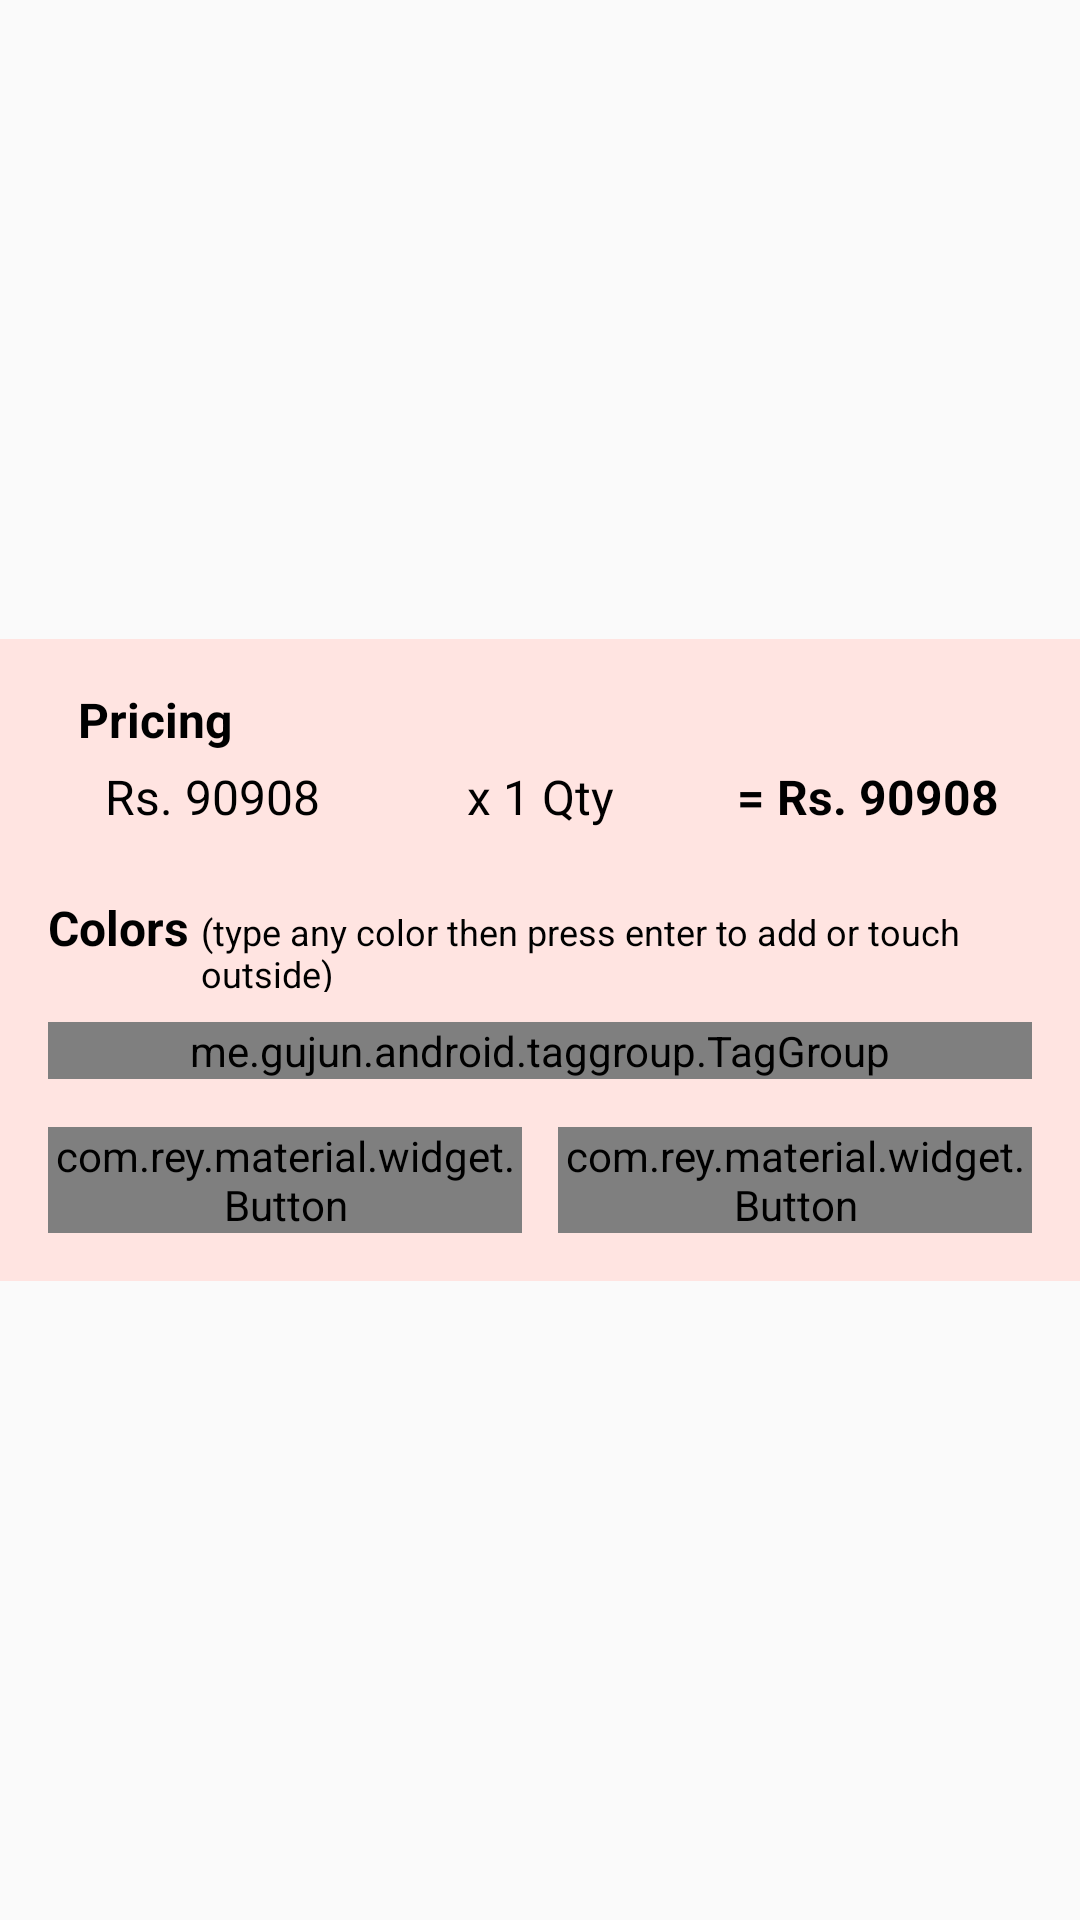

The Android layout XML behind this screen, and the referenced resources:
<!-- AndroidManifest.xml: application theme AppTheme -->
<!-- res/layout/add_cart_dialog.xml -->
<?xml version="1.0" encoding="utf-8"?>
<LinearLayout xmlns:android="http://schemas.android.com/apk/res/android"
    xmlns:app="http://schemas.android.com/apk/res-auto"
    android:layout_width="match_parent"
    android:layout_height="match_parent"
    android:layout_margin="10dp"
    android:gravity="center"
    android:orientation="vertical">

    <LinearLayout
        android:layout_width="match_parent"
        android:layout_height="wrap_content"
        android:background="#FFE4E1"
        android:orientation="vertical"
        android:padding="16dp">

        <RelativeLayout
            android:layout_width="match_parent"
            android:layout_height="wrap_content">

            <TextView
                android:layout_width="wrap_content"
                android:layout_height="wrap_content"
                android:layout_alignParentLeft="true"
                android:layout_marginLeft="10dp"
                android:text="Pricing"
                android:textColor="@color/black"
                android:textSize="16sp"
                android:textStyle="bold" />
        </RelativeLayout>

        <LinearLayout
            android:layout_width="match_parent"
            android:layout_height="wrap_content"
            android:layout_marginTop="4dp"
            android:orientation="horizontal">

            <TextView
                android:id="@+id/unitPrice"
                android:layout_width="0dp"
                android:layout_height="wrap_content"
                android:layout_weight="1"
                android:gravity="center"
                android:text="Rs. 90908"
                android:textColor="@color/black"
                android:textSize="16sp" />

            <TextView
                android:id="@+id/unitQty"
                android:layout_width="0dp"
                android:layout_height="wrap_content"
                android:layout_weight="1"
                android:gravity="center"
                android:text="x 1 Qty"
                android:textColor="@color/black"
                android:textSize="16sp" />

            <TextView
                android:id="@+id/unitTotalPrice"
                android:layout_width="0dp"
                android:layout_height="wrap_content"
                android:layout_weight="1"
                android:gravity="center"
                android:text="= Rs. 90908"
                android:textColor="@color/black"
                android:textSize="16sp"
                android:textStyle="bold" />

        </LinearLayout>

        <SeekBar
            android:id="@+id/seekbar"
            android:layout_width="match_parent"
            android:layout_height="wrap_content"
            android:layout_marginTop="10dp"
            android:max="100"
            android:progressDrawable="@drawable/progress"
            android:thumb="@drawable/ic_thumb" />

        <LinearLayout
            android:layout_width="match_parent"
            android:layout_height="wrap_content"
            android:layout_marginTop="12dp">

            <TextView
                android:layout_width="wrap_content"
                android:layout_height="wrap_content"
                android:text="Colors"
                android:textColor="@color/black"
                android:textSize="16sp"
                android:textStyle="bold" />

            <TextView
                android:layout_width="wrap_content"
                android:layout_height="wrap_content"
                android:layout_marginLeft="4dp"
                android:layout_marginBottom="2dp"
                android:text="(type any color then press enter to add or touch outside)"
                android:textColor="@color/black"
                android:textSize="12sp" />
        </LinearLayout>

        <me.gujun.android.taggroup.TagGroup
            android:id="@+id/tag_group"
            style="@style/TagGroup"
            android:layout_width="match_parent"
            android:layout_height="wrap_content"
            android:layout_marginTop="10dp"
            app:atg_borderColor="@color/button_bg"
            app:atg_dashBorderColor="@color/button_bg"
            app:atg_inputHint="Add Color"
            app:atg_isAppendMode="true"
            app:atg_textColor="@color/black"
            app:atg_textSize="16sp" />

        <LinearLayout
            android:layout_width="match_parent"
            android:layout_height="wrap_content"
            android:layout_marginTop="16dp"
            android:orientation="horizontal">

            <com.rey.material.widget.Button
                android:id="@+id/btnOK"
                android:layout_width="0dp"
                android:layout_height="wrap_content"
                android:layout_marginRight="6dp"
                android:layout_weight="1"
                android:background="@color/button_bg"
                android:text="OK"
                android:textColor="#ffffff"
                app:rd_enable="true"
                app:rd_rippleColor="@color/button_ripple"
                app:rd_rippleType="touch" />

            <com.rey.material.widget.Button
                android:id="@+id/btnCancel"
                android:layout_width="0dp"
                android:layout_height="wrap_content"
                android:layout_marginLeft="6dp"
                android:layout_weight="1"
                android:background="@color/button_bg"
                android:text="Cancel"
                android:textColor="#ffffff"
                app:rd_enable="true"
                app:rd_rippleColor="@color/button_ripple"
                app:rd_rippleType="touch" />
        </LinearLayout>
    </LinearLayout>
</LinearLayout>
<!-- resources referenced by this layout -->
<resources>
  <color name="black">#000000</color>
  <color name="button_bg">#F18F01</color>
  <color name="button_ripple">#f3a533</color>
  <!-- drawable ic_thumb: png bitmap (drawable-hdpi, 1282 bytes) -->
  <style name="AppTheme" parent="Theme.AppCompat.Light.NoActionBar">
          
          <item name="colorPrimary">@color/primaryColor</item>
          <item name="colorPrimaryDark">@color/primaryColorDark</item>
          <item name="colorAccent">@color/colorAccent</item>
          <item name="android:textColorPrimary">@color/colorTextPrimary</item>
          <item name="android:textColorSecondary">@color/colorTextSecondary</item>
      </style>
  <color name="primaryColor">#3498DB</color>
  <color name="primaryColorDark">#1976D2</color>
  <color name="colorAccent">#999999</color>
  <color name="colorTextPrimary">#212121</color>
  <color name="colorTextSecondary">#727272</color>
</resources>
